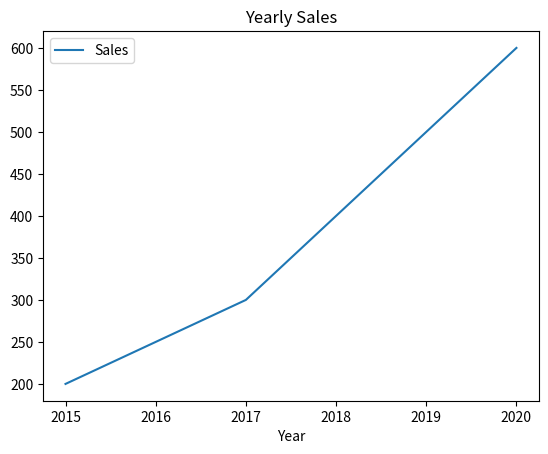

This figure's Python source:
import pandas as pd
import matplotlib.pyplot as plt
data = {'Year' : [2015, 2016, 2017, 2018, 2019, 2020], 
	'Sales' : [200, 250, 300, 400, 500, 600]}
df = pd.DataFrame(data)

df.plot (x='Year', y ='Sales', kind ='line', title='Yearly Sales')
plt.show()
